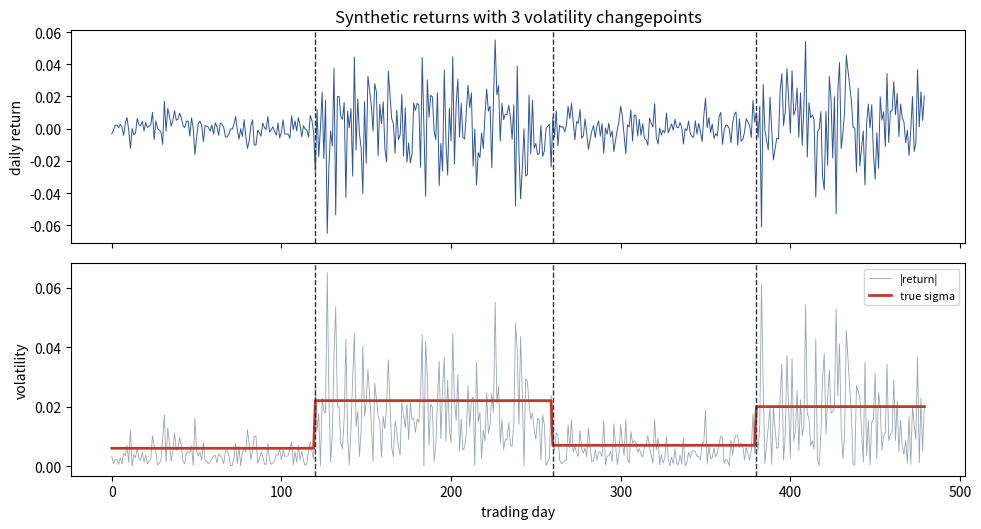
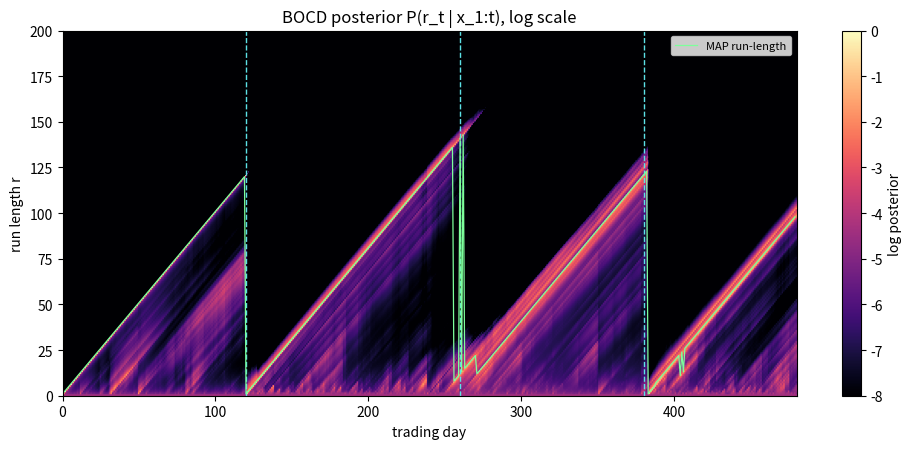
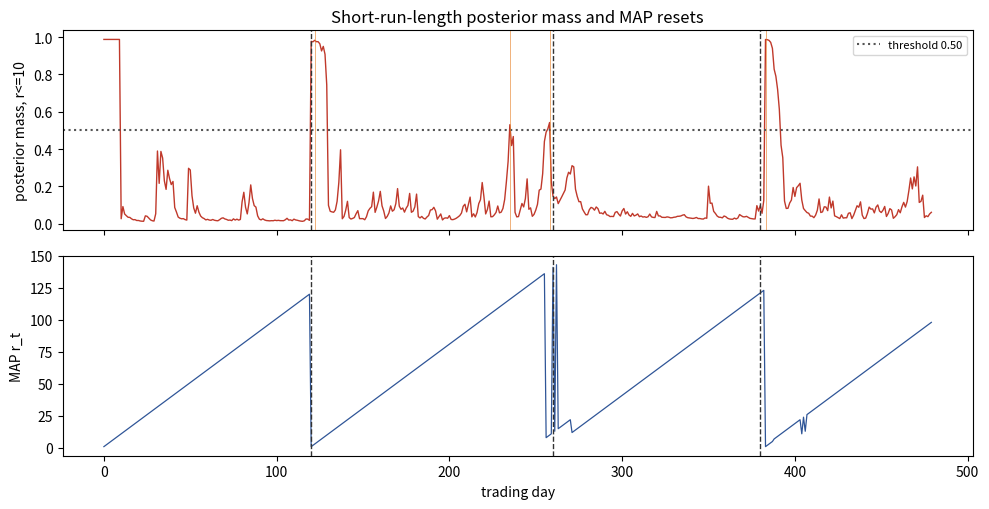
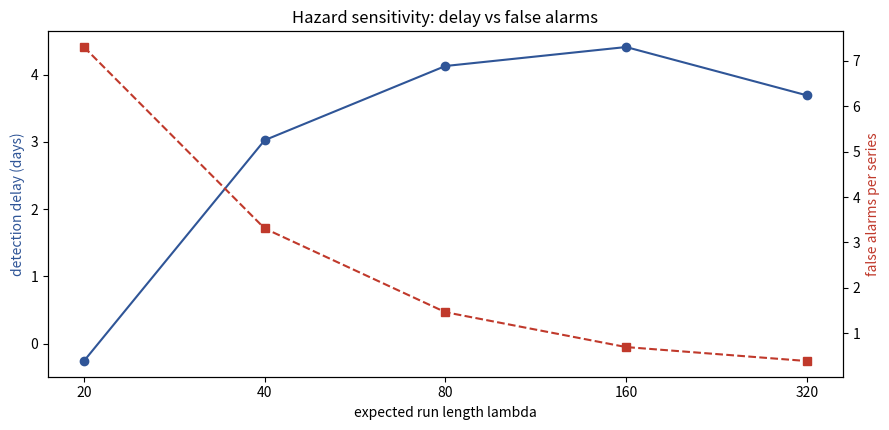
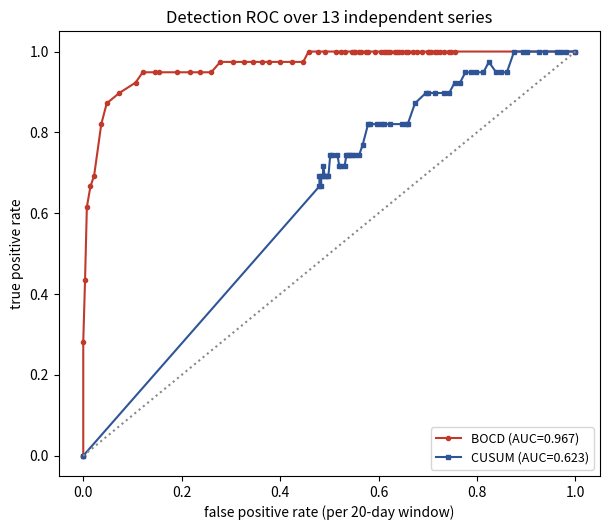

Source code (Python) for these figures, in order:
"""贝叶斯在线变点检测（BOCD）完整可运行实验。

运行方式（在项目根目录）：
    python3 scripts/article_core_bocd_20261108.py

产出：
    public/images/bayesian-online-changepoint-run-length/fig1..fig5.png
    public/images/bayesian-online-changepoint-run-length/results.json

模型：Adams & MacKay (2007) 的 run-length 递推，未知均值与方差用
Normal-Inverse-Gamma 共轭先验，一步预测是 Student-t。hazard 取常数 1/lambda。
"""
import json
import os

import matplotlib
matplotlib.use("Agg")
import matplotlib.pyplot as plt
import numpy as np
from scipy.stats import t as student_t

SEED = 20261108
OUT = "public/images/bayesian-online-changepoint-run-length"
T = 480
TRUE_CPS = (120, 260, 380)
SIGMAS = (0.006, 0.022, 0.007, 0.020)
TOL = 20  # 检测容差窗口（天）
SHORT_R = 10  # 「刚换段」的 run-length 上界，用于构造变点证据分数
THRESHOLD = 0.50  # 固定判决阈值：短段后验质量超过它才报警


def gen_returns(seed=SEED, cps=TRUE_CPS, sigmas=SIGMAS, n=T):
    """分段常数波动率的高斯收益率，变点位置与真实波动率都已知。"""
    rng = np.random.default_rng(seed)
    vol = np.zeros(n)
    bounds = (0,) + tuple(cps) + (n,)
    for k, s in enumerate(sigmas):
        vol[bounds[k]:bounds[k + 1]] = s
    return rng.standard_normal(n) * vol, vol


def bocd(x, lam=80.0, mu0=0.0, kappa0=1.0, alpha0=1.0, beta0=1e-4):
    """返回 (run-length 后验矩阵, 短段后验质量分数, MAP run-length 序列).

    注意：常数 hazard 下 P(r_t=0 | x_1:t) 恒等于 hazard，与数据无关，
    不能拿来当检测分数。真正携带信息的是质量向短 run-length 的转移。

    递推的四个量都是按 run-length r 索引的 NIG 后验参数，
    表示「在 t-1 时刻、当前段已经持续 r 步」的条件下对下一观测的预测分布。
    """
    n = len(x)
    hazard = 1.0 / lam
    m = n + 1
    mu = np.full(m, mu0, dtype=float)
    kappa = np.full(m, kappa0, dtype=float)
    alpha = np.full(m, alpha0, dtype=float)
    beta = np.full(m, beta0, dtype=float)

    joint = np.zeros(m)          # P(r_{t-1}=r, x_{1:t-1})
    joint[0] = 1.0
    post = np.zeros((n, m))      # P(r_t=r | x_{1:t})
    map_r = np.zeros(n)

    for t in range(n):
        k = t + 1
        df = 2.0 * alpha[:k]
        scale2 = beta[:k] * (kappa[:k] + 1.0) / (alpha[:k] * kappa[:k])
        log_pred = student_t.logpdf(x[t], df=df, loc=mu[:k],
                                    scale=np.sqrt(scale2))
        w = joint[:k] * np.exp(log_pred)

        new_joint = np.zeros(m)
        new_joint[0] = np.sum(w * hazard)          # 发生变点
        new_joint[1:k + 1] = w * (1.0 - hazard)   # 段长度 +1
        new_joint /= (new_joint.sum() + 1e-300)

        # 用 x_t 更新每个 r 的 NIG 后验；r=0 保持先验
        kn = kappa[:k] + 1.0
        mn = (kappa[:k] * mu[:k] + x[t]) / kn
        an = alpha[:k] + 0.5
        bn = beta[:k] + kappa[:k] * (x[t] - mu[:k]) ** 2 / (2.0 * kn)

        new_mu = np.zeros(m)
        new_kappa = np.empty(m)
        new_alpha = np.empty(m)
        new_beta = np.empty(m)
        new_mu[0] = mu0
        new_kappa[0] = kappa0
        new_alpha[0] = alpha0
        new_beta[0] = beta0
        new_mu[1:k + 1] = mn
        new_kappa[1:k + 1] = kn
        new_alpha[1:k + 1] = an
        new_beta[1:k + 1] = bn

        mu, kappa, alpha, beta = new_mu, new_kappa, new_alpha, new_beta
        joint = new_joint
        post[t] = new_joint
        map_r[t] = int(np.argmax(new_joint[:k + 1]))

    # 短 run-length 的后验质量：变点后质量从长段回落到短段，此分数跃升
    short_mass = post[:, 1:SHORT_R + 1].sum(axis=1).copy()
    return post, short_mass, map_r


def cusum_alarms(x, h, delta=1.0, calib=60):
    """对 |r| 做双侧 CUSUM；超过 h 报警并把该侧统计量清零。

    基准均值/标准差只用前 calib 天估计，避免用到未来数据（无前视偏差）。
    """
    a = np.abs(x)
    z = (a - a[:calib].mean()) / (a[:calib].std() + 1e-12)
    sp, sm, alarms = 0.0, 0.0, []
    for i in range(1, len(x)):
        sp = max(0.0, sp + z[i] - delta)
        sm = max(0.0, sm - z[i] - delta)
        if sp > h:
            alarms.append(i)
            sp = 0.0
        if sm > h:
            alarms.append(i)
            sm = 0.0
    return alarms


def pick_alarms(score, thr, min_sep=15, warmup=15):
    """阈值化 + 非极大值抑制；跳过预热期（初始后验天然集中在短段）。"""
    cand = [i for i in range(len(score)) if score[i] > thr and i >= warmup]
    picked = []
    for i in sorted(cand, key=lambda j: -score[j]):
        if all(abs(i - p) > min_sep for p in picked):
            picked.append(i)
    return sorted(picked)


def match(alarms, cps, tol=TOL):
    tp, fp, delays = 0, 0, []
    used = set()
    for a in alarms:
        d = [(abs(a - c), c) for c in cps if c not in used]
        if d:
            dist, c = min(d)
            if dist <= tol:
                tp += 1
                delays.append(a - c)
                used.add(c)
                continue
        fp += 1
    return tp, fp, (float(np.mean(delays)) if delays else float("nan"))


def window_labels_and_preds(alarms, cps, n=T, tol=TOL):
    """把时间切成不重叠窗口，得到标准 ROC 的真值/预测标签。"""
    nw = n // tol
    y, s = [], []
    for w in range(nw):
        lo, hi = w * tol, (w + 1) * tol
        y.append(1 if any(lo <= c < hi for c in cps) else 0)
        s.append(1 if any(lo <= a < hi for a in alarms) else 0)
    return np.array(y), np.array(s)


def auc_from_curve(fpr, tpr):
    order = np.argsort(fpr)
    integ = getattr(np, "trapezoid", None)
    if integ is None:  # numpy < 2.0
        integ = np.trapz
    return float(integ(tpr[order], fpr[order]))


def save(fig, name):
    fig.savefig(os.path.join(OUT, name), dpi=110, bbox_inches="tight")
    plt.close(fig)


def run():
    os.makedirs(OUT, exist_ok=True)
    x, vol = gen_returns()
    post, cp_score, map_r = bocd(x, lam=80.0)

    # 图 1：收益率与真实波动率区制
    fig, ax = plt.subplots(2, 1, figsize=(10, 5.4), sharex=True,
                           gridspec_kw={"height_ratios": [1, 1]})
    ax[0].plot(x, lw=0.7, color="#2f5597")
    ax[1].plot(np.abs(x), lw=0.6, color="#9aa5b1", label="|return|")
    ax[1].plot(vol, lw=2.0, color="#c0392b", label="true sigma")
    for c in TRUE_CPS:
        for a in ax:
            a.axvline(c, ls="--", lw=1.0, color="#333333")
    ax[0].set_ylabel("daily return")
    ax[1].set_ylabel("volatility")
    ax[1].set_xlabel("trading day")
    ax[1].legend(loc="upper right", fontsize=8)
    ax[0].set_title("Synthetic returns with 3 volatility changepoints")
    fig.tight_layout()
    save(fig, "fig1_returns_regimes.png")

    # 图 2：run-length 后验热力图
    show = np.log(np.clip(post[:, :200].T, 1e-6, 1.0))
    fig, ax = plt.subplots(figsize=(10, 4.6))
    im = ax.imshow(show, origin="lower", aspect="auto", cmap="magma",
                   extent=[0, T, 0, 200], vmin=-8, vmax=0)
    for c in TRUE_CPS:
        ax.axvline(c, ls="--", lw=1.0, color="#5ce1e6")
    ax.plot(np.arange(T), map_r, color="#7dff9b", lw=0.9, label="MAP run-length")
    ax.set_ylim(0, 200)
    ax.set_xlabel("trading day")
    ax.set_ylabel("run length r")
    ax.set_title("BOCD posterior P(r_t | x_1:t), log scale")
    ax.legend(loc="upper right", fontsize=8)
    fig.colorbar(im, ax=ax, label="log posterior")
    fig.tight_layout()
    save(fig, "fig2_runlength_posterior.png")

    # 图 3：变点后验概率与 MAP 回落
    alarms = pick_alarms(cp_score, THRESHOLD)
    tp, fp, delay = match(alarms, TRUE_CPS)
    fig, ax = plt.subplots(2, 1, figsize=(10, 5.2), sharex=True)
    ax[0].plot(cp_score, color="#c0392b", lw=1.0)
    ax[0].axhline(THRESHOLD, ls=":", color="#555555",
                  label=f"threshold {THRESHOLD:.2f}")
    ax[0].set_ylabel("posterior mass, r<=10")
    ax[0].legend(fontsize=8)
    ax[1].plot(map_r, color="#2f5597", lw=0.9)
    ax[1].set_ylabel("MAP r_t")
    ax[1].set_xlabel("trading day")
    for a in ax:
        for c in TRUE_CPS:
            a.axvline(c, ls="--", lw=1.0, color="#333333")
    for p in alarms:
        ax[0].axvline(p, ls="-", lw=0.7, color="#e67e22", alpha=0.6)
    ax[0].set_title("Short-run-length posterior mass and MAP resets")
    fig.tight_layout()
    save(fig, "fig3_map_detection.png")

    # 图 4 + 图 5：hazard 灵敏度与 ROC，在多条独立序列上评估
    seqs = [(gen_returns(seed=SEED + 100 + s)[0], TRUE_CPS) for s in range(12)]
    seqs.insert(0, (x, TRUE_CPS))
    lams = [20.0, 40.0, 80.0, 160.0, 320.0]
    scan = []
    for lam in lams:
        delays, fps, tps = [], [], []
        for xs, cps in seqs:
            _, cs, _ = bocd(xs, lam=lam)
            a = pick_alarms(cs, THRESHOLD)
            t, f, d = match(a, cps)
            tps.append(t)
            fps.append(f)
            if np.isfinite(d):
                delays.append(d)
        scan.append({
            "lambda": lam,
            "mean_delay": float(np.mean(delays)) if delays else None,
            "false_alarms_per_series": float(np.mean(fps)),
            "true_positives_per_series": float(np.mean(tps)),
        })

    fig, ax = plt.subplots(figsize=(9, 4.4))
    xx = np.arange(len(lams))
    ax.plot(xx, [s["mean_delay"] for s in scan], "o-", color="#2f5597",
            label="mean detection delay (days)")
    ax.set_ylabel("detection delay (days)", color="#2f5597")
    ax2 = ax.twinx()
    ax2.plot(xx, [s["false_alarms_per_series"] for s in scan], "s--",
             color="#c0392b", label="false alarms / series")
    ax2.set_ylabel("false alarms per series", color="#c0392b")
    ax.set_xticks(xx)
    ax.set_xticklabels([str(int(v)) for v in lams])
    ax.set_xlabel("expected run length lambda")
    ax.set_title("Hazard sensitivity: delay vs false alarms")
    fig.tight_layout()
    save(fig, "fig4_hazard_sensitivity.png")

    # ROC：BOCD 的短段后验质量 vs 报警后重置的双侧 CUSUM
    # 两边都用「不重叠 20 天窗口」计标签，阈值各自扫描，评价口径一致。
    scores_b = [bocd(xs, 80.0)[1] for xs, _ in seqs]
    thrs_b = np.unique(np.quantile(np.concatenate(scores_b),
                                   np.linspace(0.50, 0.9995, 80)))
    thrs_c = np.linspace(0.2, 8.0, 100)

    def roc_curve(thrs, alarms_fn):
        pts = []
        for thr in thrs:
            Y, S = [], []
            for i, (_, cps) in enumerate(seqs):
                y, s = window_labels_and_preds(alarms_fn(i, thr), cps)
                Y.append(y)
                S.append(s)
            Y, S = np.concatenate(Y), np.concatenate(S)
            tpr = S[Y == 1].mean() if (Y == 1).any() else 0.0
            fpr = S[Y == 0].mean() if (Y == 0).any() else 0.0
            pts.append((float(fpr), float(tpr)))
        pts = sorted(set(pts))
        return (np.array([p[0] for p in pts]),
                np.array([p[1] for p in pts]))

    f_b, t_b = roc_curve(thrs_b, lambda i, thr: pick_alarms(scores_b[i], thr))
    f_c, t_c = roc_curve(thrs_c, lambda i, h: cusum_alarms(seqs[i][0], h))
    auc_b = auc_from_curve(np.r_[0.0, f_b, 1.0], np.r_[0.0, t_b, 1.0])
    auc_c = auc_from_curve(np.r_[0.0, f_c, 1.0], np.r_[0.0, t_c, 1.0])

    fig, ax = plt.subplots(figsize=(6.2, 5.4))
    ax.plot(np.r_[0.0, f_b, 1.0], np.r_[0.0, t_b, 1.0], "o-", ms=3,
            color="#c0392b", label=f"BOCD (AUC={auc_b:.3f})")
    ax.plot(np.r_[0.0, f_c, 1.0], np.r_[0.0, t_c, 1.0], "s-", ms=3,
            color="#2f5597", label=f"CUSUM (AUC={auc_c:.3f})")
    ax.plot([0, 1], [0, 1], ls=":", color="#888888")
    ax.set_xlabel("false positive rate (per 20-day window)")
    ax.set_ylabel("true positive rate")
    ax.set_title("Detection ROC over 13 independent series")
    ax.legend(loc="lower right", fontsize=9)
    fig.tight_layout()
    save(fig, "fig5_roc_bocd_cusum.png")

    results = {
        "seed": SEED,
        "n_days": T,
        "true_changepoints": list(TRUE_CPS),
        "true_sigmas": list(SIGMAS),
        "lambda_main": 80.0,
        "threshold_main": THRESHOLD,
        "short_runlength_cutoff": SHORT_R,
        "detected_changepoints": alarms,
        "true_positives": tp,
        "false_alarms": fp,
        "mean_signed_delay": delay,
        "hazard_scan": scan,
        "roc_auc_bocd": auc_b,
        "roc_auc_cusum": auc_c,
        "n_series": len(seqs),
        "tol_days": TOL,
    }
    with open(os.path.join(OUT, "results.json"), "w", encoding="utf-8") as f:
        json.dump(results, f, ensure_ascii=False, indent=2)

    print("true changepoints :", list(TRUE_CPS))
    print("detected          :", alarms)
    print(f"threshold={THRESHOLD:.2f}  TP={tp}  FP={fp}  "
          f"mean_signed_delay={delay:.2f} days")
    for s in scan:
        d = ("nan" if s["mean_delay"] is None
             else f"{s['mean_delay']:.2f}")
        print(f"lambda={s['lambda']:>5.0f}  delay={d}  "
              f"FA/series={s['false_alarms_per_series']:.3f}  "
              f"TP/series={s['true_positives_per_series']:.3f}")
    print(f"ROC AUC: BOCD={auc_b:.4f}  CUSUM={auc_c:.4f}")
    return results


if __name__ == "__main__":
    run()
